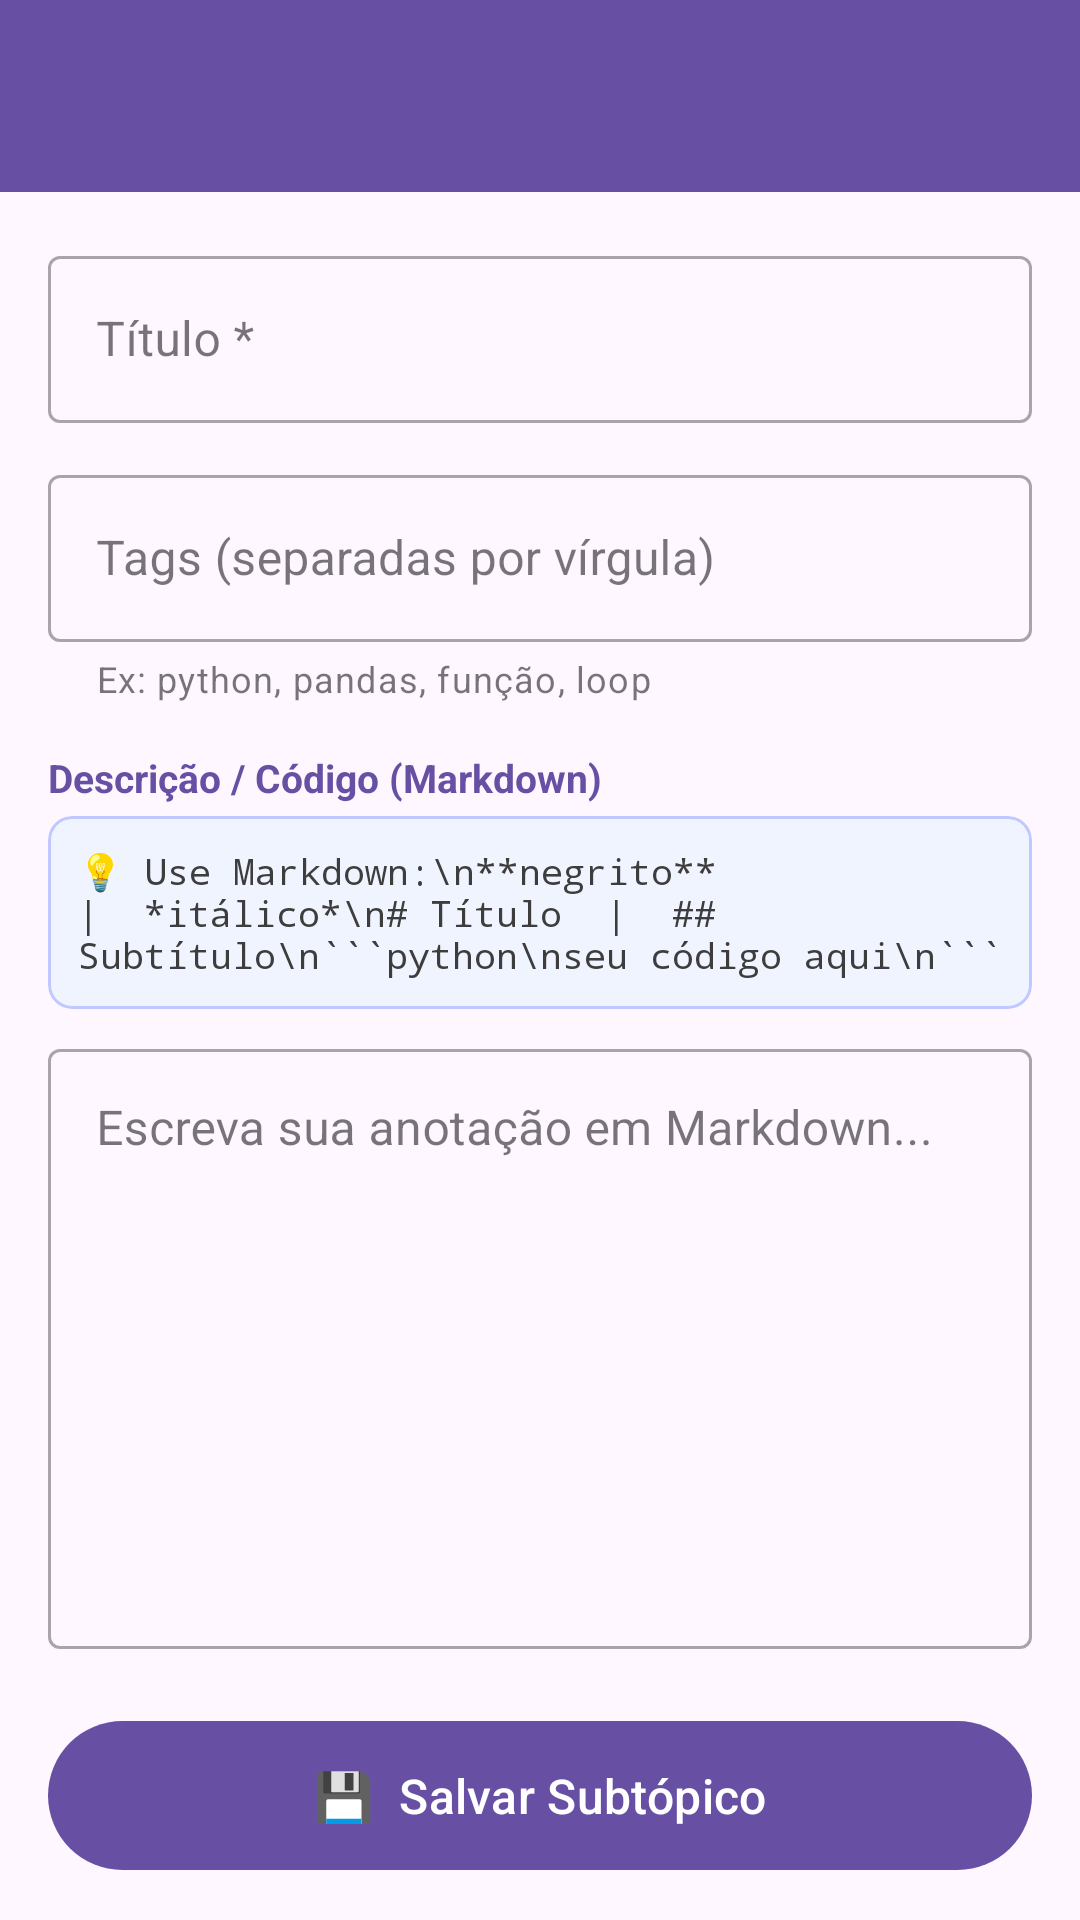

This screen was rendered from an Android layout file. Write that file and the resources it references.
<!-- AndroidManifest.xml: application theme Theme.ProjetoDispositivosMoveis -->
<!-- res/layout/activity_cadastro_subtopico.xml -->
<?xml version="1.0" encoding="utf-8"?>
<androidx.coordinatorlayout.widget.CoordinatorLayout
    xmlns:android="http://schemas.android.com/apk/res/android"
    xmlns:app="http://schemas.android.com/apk/res-auto"
    android:layout_width="match_parent"
    android:layout_height="match_parent">

    <com.google.android.material.appbar.AppBarLayout
        android:layout_width="match_parent"
        android:layout_height="wrap_content">

        <androidx.appcompat.widget.Toolbar
            android:id="@+id/toolbarCadastro"
            android:layout_width="match_parent"
            android:layout_height="?attr/actionBarSize"
            android:background="?attr/colorPrimary"
            android:titleTextColor="@android:color/white"
            android:title="Novo Subtópico"
            app:navigationIcon="@drawable/ic_arrow_back" />

    </com.google.android.material.appbar.AppBarLayout>

    
    <androidx.core.widget.NestedScrollView
        android:layout_width="match_parent"
        android:layout_height="match_parent"
        app:layout_behavior="@string/appbar_scrolling_view_behavior">

        <LinearLayout
            android:layout_width="match_parent"
            android:layout_height="wrap_content"
            android:orientation="vertical"
            android:padding="16dp">

            
            <com.google.android.material.textfield.TextInputLayout
                android:layout_width="match_parent"
                android:layout_height="wrap_content"
                android:hint="Título *"
                style="@style/Widget.MaterialComponents.TextInputLayout.OutlinedBox">

                <com.google.android.material.textfield.TextInputEditText
                    android:id="@+id/editTextTitulo"
                    android:layout_width="match_parent"
                    android:layout_height="wrap_content"
                    android:inputType="textCapSentences"
                    android:maxLines="2" />

            </com.google.android.material.textfield.TextInputLayout>

            
            <com.google.android.material.textfield.TextInputLayout
                android:layout_width="match_parent"
                android:layout_height="wrap_content"
                android:layout_marginTop="12dp"
                android:hint="Tags (separadas por vírgula)"
                style="@style/Widget.MaterialComponents.TextInputLayout.OutlinedBox"
                app:helperText="Ex: python, pandas, função, loop">

                <com.google.android.material.textfield.TextInputEditText
                    android:id="@+id/editTextTags"
                    android:layout_width="match_parent"
                    android:layout_height="wrap_content"
                    android:inputType="text" />

            </com.google.android.material.textfield.TextInputLayout>

            
            <TextView
                android:layout_width="wrap_content"
                android:layout_height="wrap_content"
                android:layout_marginTop="16dp"
                android:layout_marginBottom="4dp"
                android:text="Descrição / Código (Markdown)"
                android:textColor="?attr/colorPrimary"
                android:textSize="13sp"
                android:textStyle="bold" />

            
            <com.google.android.material.card.MaterialCardView
                android:layout_width="match_parent"
                android:layout_height="wrap_content"
                android:layout_marginBottom="8dp"
                app:cardBackgroundColor="#F0F4FF"
                app:cardCornerRadius="8dp"
                app:cardElevation="0dp"
                app:strokeColor="#C0C8FF"
                app:strokeWidth="1dp">

                <TextView
                    android:layout_width="match_parent"
                    android:layout_height="wrap_content"
                    android:padding="10dp"
                    android:text="💡 Use Markdown:\n**negrito**  |  *itálico*\n# Título  |  ## Subtítulo\n```python\nseu código aqui\n```"
                    android:textSize="12sp"
                    android:fontFamily="monospace"
                    android:textColor="#3D3D3D" />

            </com.google.android.material.card.MaterialCardView>

            
            <com.google.android.material.textfield.TextInputLayout
                android:layout_width="match_parent"
                android:layout_height="wrap_content"
                android:hint="Escreva sua anotação em Markdown..."
                style="@style/Widget.MaterialComponents.TextInputLayout.OutlinedBox">

                <com.google.android.material.textfield.TextInputEditText
                    android:id="@+id/editTextConteudoMarkdown"
                    android:layout_width="match_parent"
                    android:layout_height="wrap_content"
                    android:minHeight="200dp"
                    android:gravity="top|start"
                    android:inputType="textMultiLine|textCapSentences"
                    android:scrollbars="vertical" />

            </com.google.android.material.textfield.TextInputLayout>

            
            <com.google.android.material.button.MaterialButton
                android:id="@+id/buttonSalvarSubtopico"
                android:layout_width="match_parent"
                android:layout_height="wrap_content"
                android:layout_marginTop="20dp"
                android:layout_marginBottom="16dp"
                android:padding="14dp"
                android:text="💾  Salvar Subtópico"
                android:textSize="16sp" />

        </LinearLayout>

    </androidx.core.widget.NestedScrollView>

</androidx.coordinatorlayout.widget.CoordinatorLayout>
<!-- resources referenced by this layout -->
<resources>
  <style name="Theme.ProjetoDispositivosMoveis" parent="Base.Theme.ProjetoDispositivosMoveis" />
  <style name="Base.Theme.ProjetoDispositivosMoveis" parent="Theme.Material3.DayNight.NoActionBar">
          
          
      </style>
</resources>
